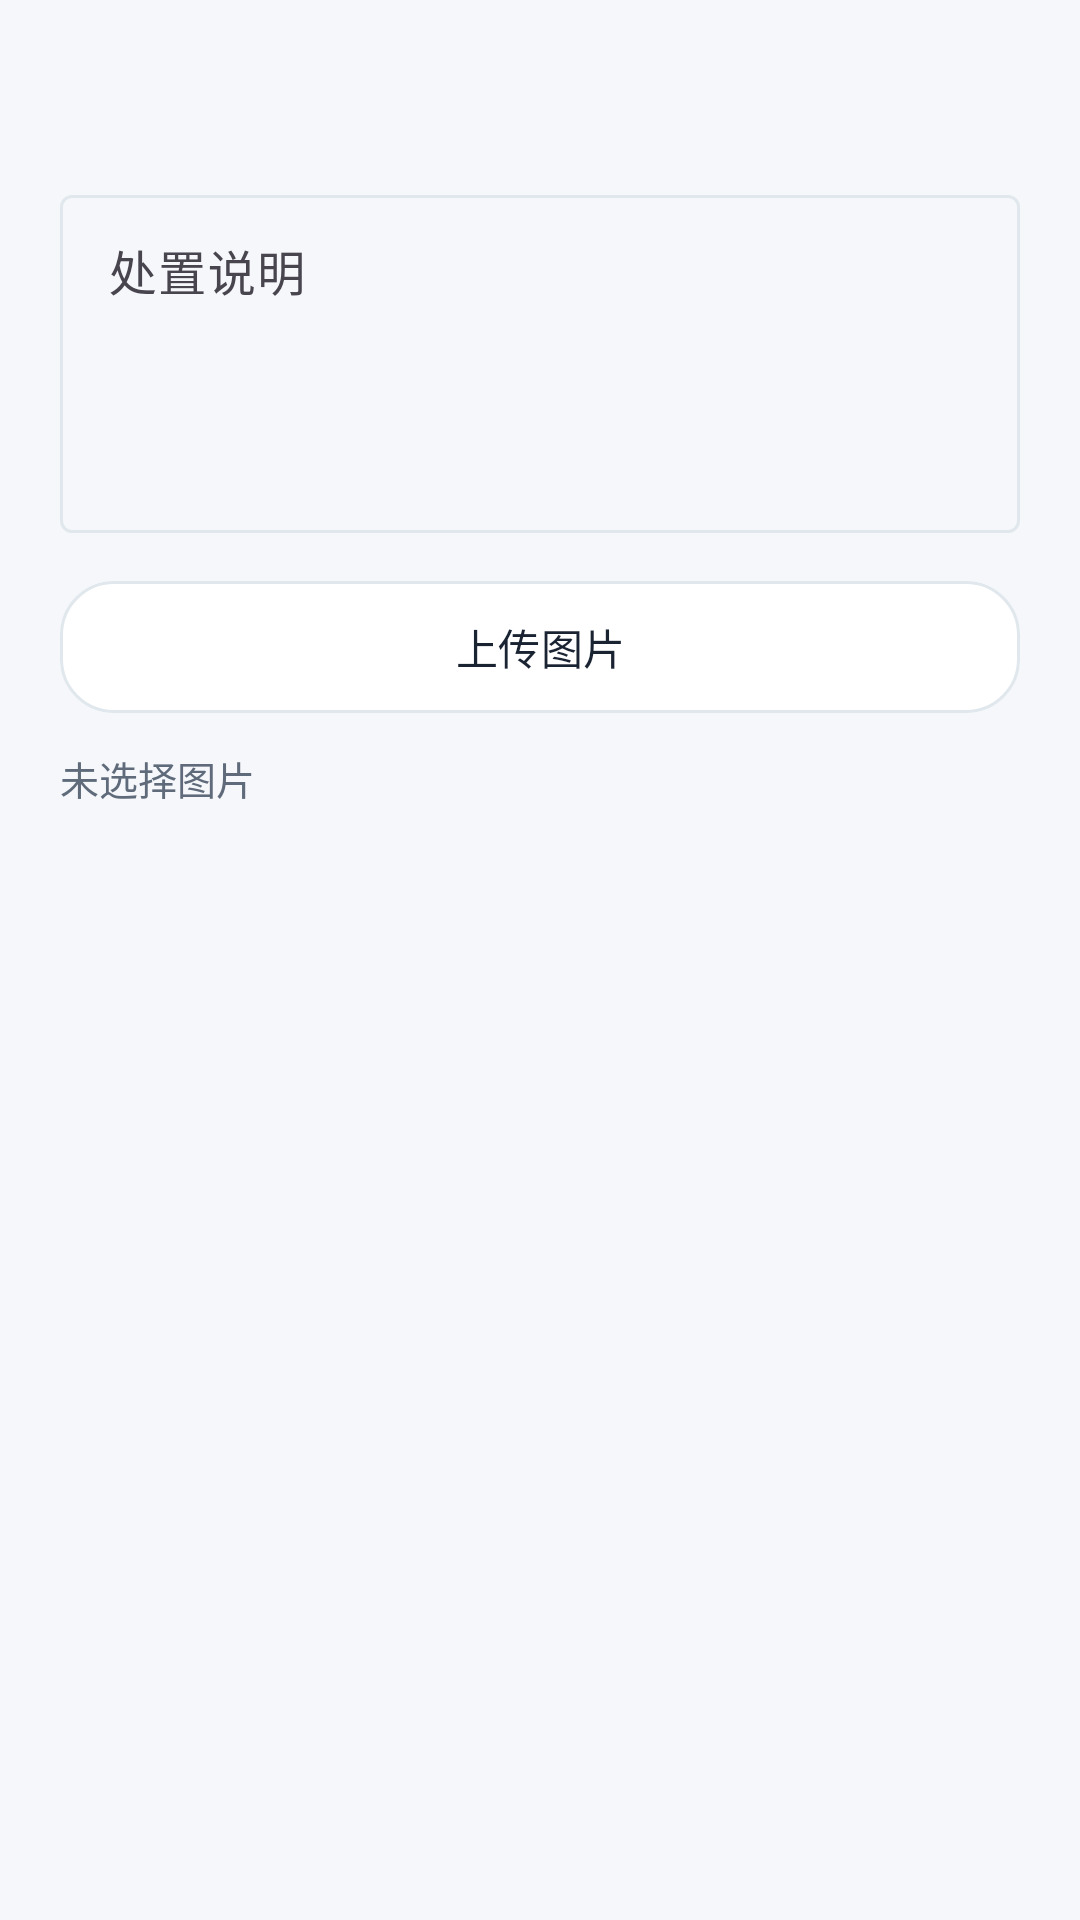

Android layout source for this screen:
<!-- AndroidManifest.xml: application theme Theme.TrafficManagementAndroid -->
<!-- res/layout/dialog_work_order_feedback.xml -->
<?xml version="1.0" encoding="utf-8"?>
<LinearLayout xmlns:android="http://schemas.android.com/apk/res/android"
  android:layout_width="match_parent"
  android:layout_height="wrap_content"
  android:orientation="vertical"
  android:padding="20dp">

  <TextView
    android:id="@+id/tvFeedbackTitle"
    android:layout_width="match_parent"
    android:layout_height="wrap_content"
    android:textColor="@color/text_primary"
    android:textSize="19sp"
    android:textStyle="bold" />

  <com.google.android.material.textfield.TextInputLayout
    android:layout_width="match_parent"
    android:layout_height="wrap_content"
    android:layout_marginTop="14dp"
    android:hint="处置说明">

    <com.google.android.material.textfield.TextInputEditText
      android:id="@+id/etProcessMessage"
      android:layout_width="match_parent"
      android:layout_height="wrap_content"
      android:gravity="top"
      android:minLines="4" />
  </com.google.android.material.textfield.TextInputLayout>

  <com.google.android.material.button.MaterialButton
    android:id="@+id/btnPickProcessImage"
    style="@style/Widget.Traffic.SecondaryButton"
    android:layout_width="match_parent"
    android:layout_height="wrap_content"
    android:layout_marginTop="12dp"
    android:text="上传图片" />

  <TextView
    android:id="@+id/tvProcessImageName"
    android:layout_width="match_parent"
    android:layout_height="wrap_content"
    android:layout_marginTop="8dp"
    android:text="未选择图片"
    android:textColor="@color/text_secondary"
    android:textSize="13sp" />

  <ImageView
    android:id="@+id/ivProcessImagePreview"
    android:layout_width="match_parent"
    android:layout_height="150dp"
    android:layout_marginTop="8dp"
    android:background="@drawable/bg_soft_panel"
    android:contentDescription="处置图片预览"
    android:scaleType="centerCrop"
    android:visibility="gone" />
</LinearLayout>
<!-- resources referenced by this layout -->
<resources>
  <color name="text_primary">#1A2332</color>
  <color name="text_secondary">#5F6B7A</color>
  <!-- drawable bg_soft_panel (drawable) -->
  ﻿<?xml version="1.0" encoding="utf-8"?>
  <shape xmlns:android="http://schemas.android.com/apk/res/android">
    <corners android:radius="18dp" />
    <gradient
      android:angle="315"
      android:endColor="@color/panel_blue"
      android:startColor="@color/white" />
    <stroke
      android:color="@color/card_stroke"
      android:width="1dp" />
  </shape>
  <style name="Widget.Traffic.SecondaryButton" parent="Widget.Material3.Button.OutlinedButton">
      <item name="android:textAllCaps">false</item>
      <item name="android:minHeight">52dp</item>
      <item name="backgroundTint">@color/white</item>
      <item name="strokeColor">@color/card_stroke</item>
      <item name="strokeWidth">1dp</item>
      <item name="cornerRadius">18dp</item>
      <item name="android:textColor">@color/text_primary</item>
      <item name="iconTint">@color/brand_blue_text</item>
    </style>
  <style name="Theme.TrafficManagementAndroid" parent="Theme.Material3.Light.NoActionBar">
      <item name="colorPrimary">@color/brand_blue</item>
      <item name="colorSecondary">@color/brand_blue</item>
      <item name="colorSurface">@color/white</item>
      <item name="colorSurfaceContainer">@color/surface_secondary</item>
      <item name="colorOutline">@color/card_stroke</item>
      <item name="android:statusBarColor">@android:color/transparent</item>
      <item name="android:windowLightStatusBar" tools:targetApi="m">true</item>
      <item name="android:navigationBarColor">@color/page_background</item>
      <item name="android:windowBackground">@color/page_background</item>
      <item name="materialButtonStyle">@style/Widget.Traffic.PrimaryButton</item>
    </style>
  <color name="panel_blue">#F6FAFC</color>
  <color name="white">#FFFFFF</color>
  <color name="card_stroke">#E1E8ED</color>
  <color name="brand_blue_text">#4A6B85</color>
  <color name="brand_blue">#B8D4E8</color>
  <color name="surface_secondary">#F8FBFF</color>
  <color name="page_background">#F5F7FA</color>
  <style name="Widget.Traffic.PrimaryButton" parent="Widget.Material3.Button">
      <item name="android:textAllCaps">false</item>
      <item name="android:minHeight">52dp</item>
      <item name="backgroundTint">@color/brand_blue</item>
      <item name="cornerRadius">18dp</item>
      <item name="android:textColor">@color/brand_blue_text</item>
      <item name="iconTint">@color/brand_blue_text</item>
    </style>
</resources>
